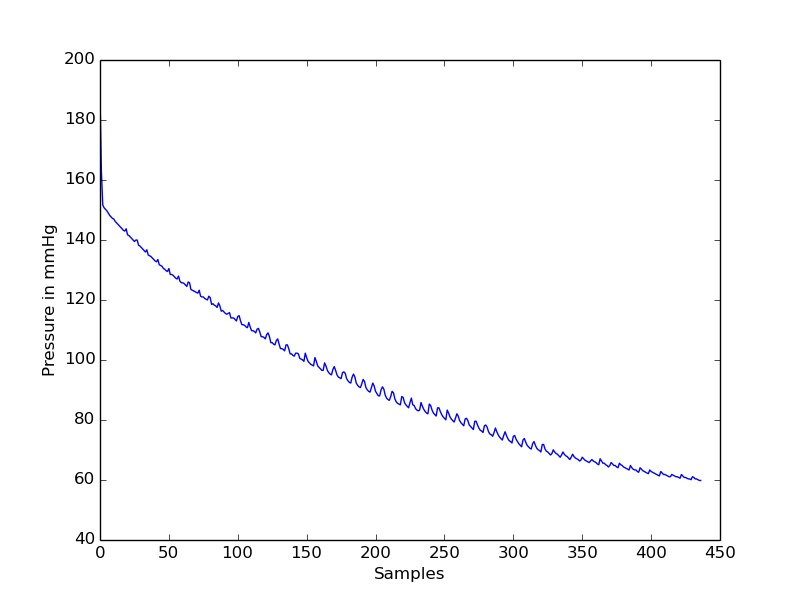

Source data for this figure (header and first rows):
timestamp(seconds), value
0.0, 188.2
0.1, 163
0.2, 151.7
0.3, 150.7
0.4, 150.2
0.5, 149.7
0.6, 149
0.7, 148.2
0.8, 147.7
0.9, 147.2
1.0, 147
1.1, 146.2
1.2, 145.7
1.3, 145.2
1.4, 144.7
1.5, 144.2
1.6, 143.7
1.7, 143.2
1.8, 143
1.9, 143.7
2.0, 141.7
2.1, 141.5
2.2, 141
2.3, 140.5
2.4, 140
2.5, 139.5
2.6, 140
2.7, 140
2.8, 138.2
2.9, 138
3.0, 137.5
3.1, 137
3.2, 136.5
3.3, 136
3.4, 136.7
3.5, 135
3.6, 134.7
3.7, 134.5
3.8, 134
3.9, 133.5
4.0, 133
4.1, 132.8
4.2, 133.5
4.3, 131.8
4.4, 131.5
4.5, 131.2
4.6, 130.5
4.7, 130.2
4.8, 129.8
4.9, 129.5
5.0, 130.5
5.1, 128.5
5.2, 128.5
5.3, 128.3
5.4, 127.7
5.5, 127.3
5.6, 127
5.7, 128
5.8, 126.3
5.9, 125.7
... 377 more rows
